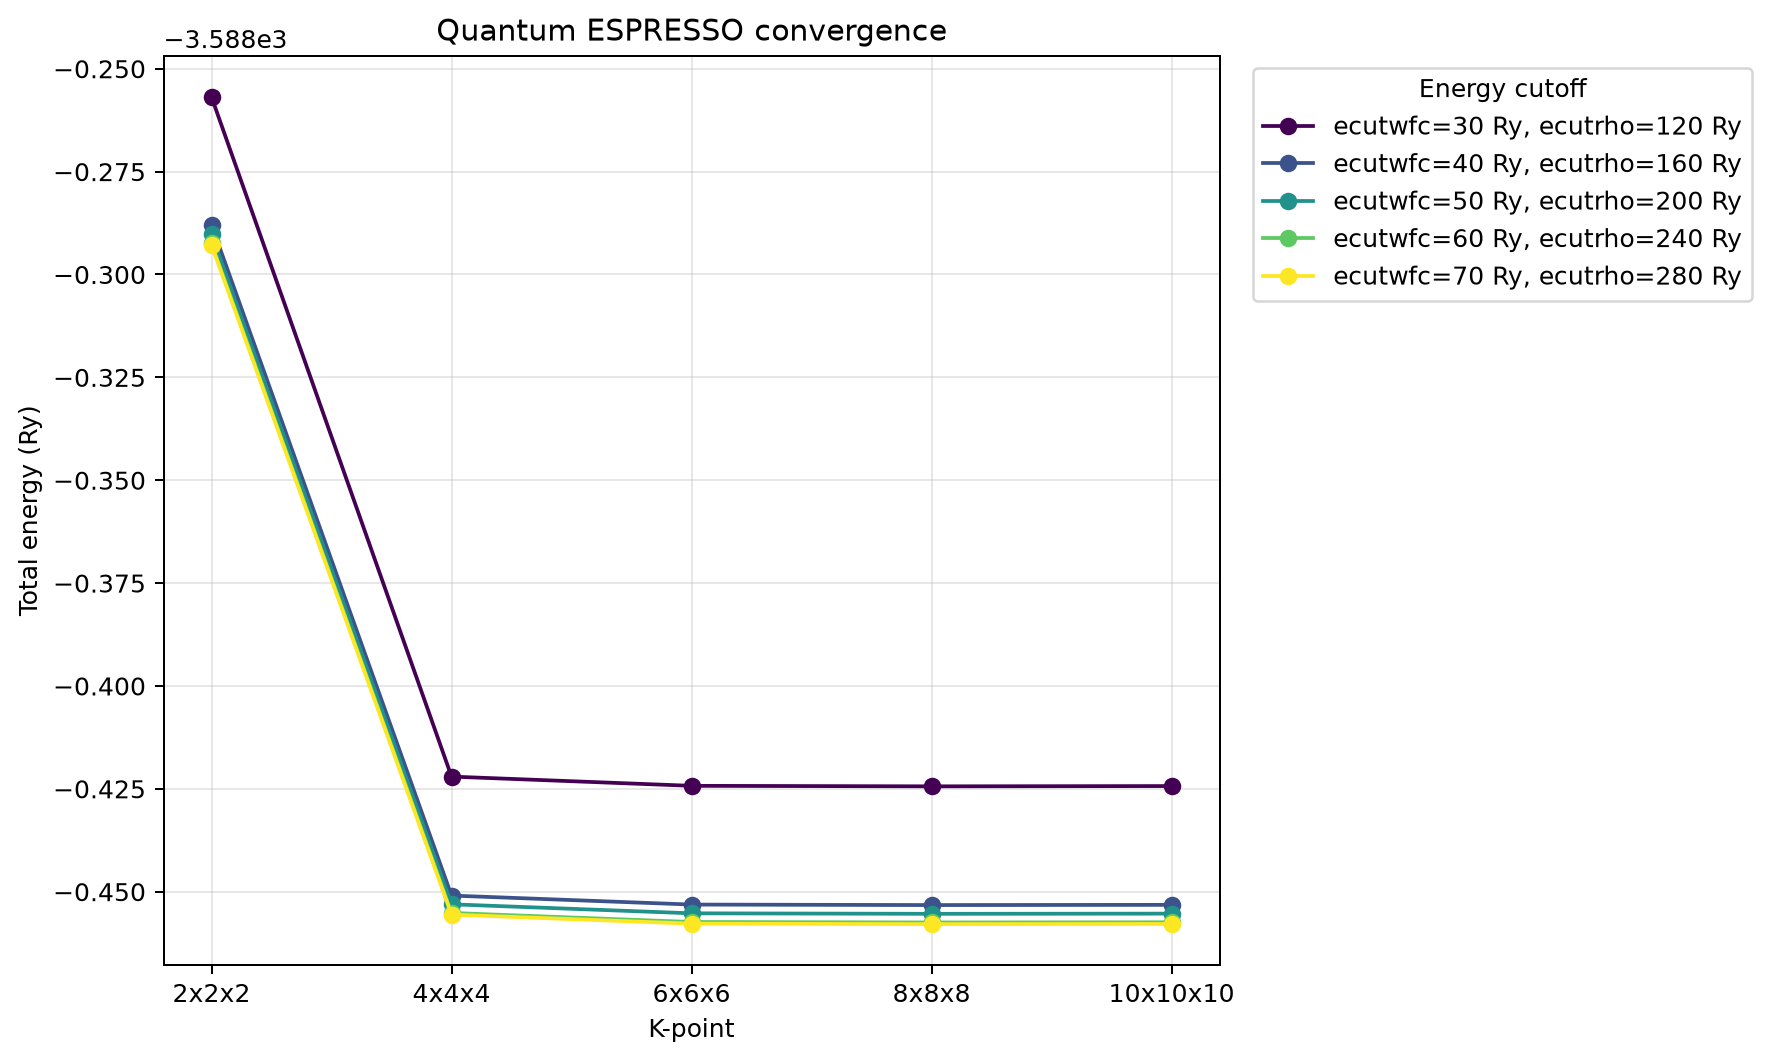

The data file committed next to this chart (first rows):
folder, ecutwfc_Ry, ecutrho_Ry, k1, k2, k3, kpoints, total_energy_Ry, status
k10x10x10/conv_021_wfc30_rho120, 30, 120, 10, 10, 10, 10x10x10, -3588, complete
k10x10x10/conv_022_wfc40_rho160, 40, 160, 10, 10, 10, 10x10x10, -3588, complete
k10x10x10/conv_023_wfc50_rho200, 50, 200, 10, 10, 10, 10x10x10, -3588, complete
k10x10x10/conv_024_wfc60_rho240, 60, 240, 10, 10, 10, 10x10x10, -3588, complete
k10x10x10/conv_025_wfc70_rho280, 70, 280, 10, 10, 10, 10x10x10, -3588, complete
k2x2x2/conv_001_wfc30_rho120, 30, 120, 2, 2, 2, 2x2x2, -3588, complete
k2x2x2/conv_002_wfc40_rho160, 40, 160, 2, 2, 2, 2x2x2, -3588, complete
k2x2x2/conv_003_wfc50_rho200, 50, 200, 2, 2, 2, 2x2x2, -3588, complete
k2x2x2/conv_004_wfc60_rho240, 60, 240, 2, 2, 2, 2x2x2, -3588, complete
k2x2x2/conv_005_wfc70_rho280, 70, 280, 2, 2, 2, 2x2x2, -3588, complete
k4x4x4/conv_006_wfc30_rho120, 30, 120, 4, 4, 4, 4x4x4, -3588, complete
k4x4x4/conv_007_wfc40_rho160, 40, 160, 4, 4, 4, 4x4x4, -3588, complete
k4x4x4/conv_008_wfc50_rho200, 50, 200, 4, 4, 4, 4x4x4, -3588, complete
k4x4x4/conv_009_wfc60_rho240, 60, 240, 4, 4, 4, 4x4x4, -3588, complete
k4x4x4/conv_010_wfc70_rho280, 70, 280, 4, 4, 4, 4x4x4, -3588, complete
k6x6x6/conv_011_wfc30_rho120, 30, 120, 6, 6, 6, 6x6x6, -3588, complete
k6x6x6/conv_012_wfc40_rho160, 40, 160, 6, 6, 6, 6x6x6, -3588, complete
k6x6x6/conv_013_wfc50_rho200, 50, 200, 6, 6, 6, 6x6x6, -3588, complete
k6x6x6/conv_014_wfc60_rho240, 60, 240, 6, 6, 6, 6x6x6, -3588, complete
k6x6x6/conv_015_wfc70_rho280, 70, 280, 6, 6, 6, 6x6x6, -3588, complete
k8x8x8/conv_016_wfc30_rho120, 30, 120, 8, 8, 8, 8x8x8, -3588, complete
k8x8x8/conv_017_wfc40_rho160, 40, 160, 8, 8, 8, 8x8x8, -3588, complete
k8x8x8/conv_018_wfc50_rho200, 50, 200, 8, 8, 8, 8x8x8, -3588, complete
k8x8x8/conv_019_wfc60_rho240, 60, 240, 8, 8, 8, 8x8x8, -3588, complete
k8x8x8/conv_020_wfc70_rho280, 70, 280, 8, 8, 8, 8x8x8, -3588, complete
